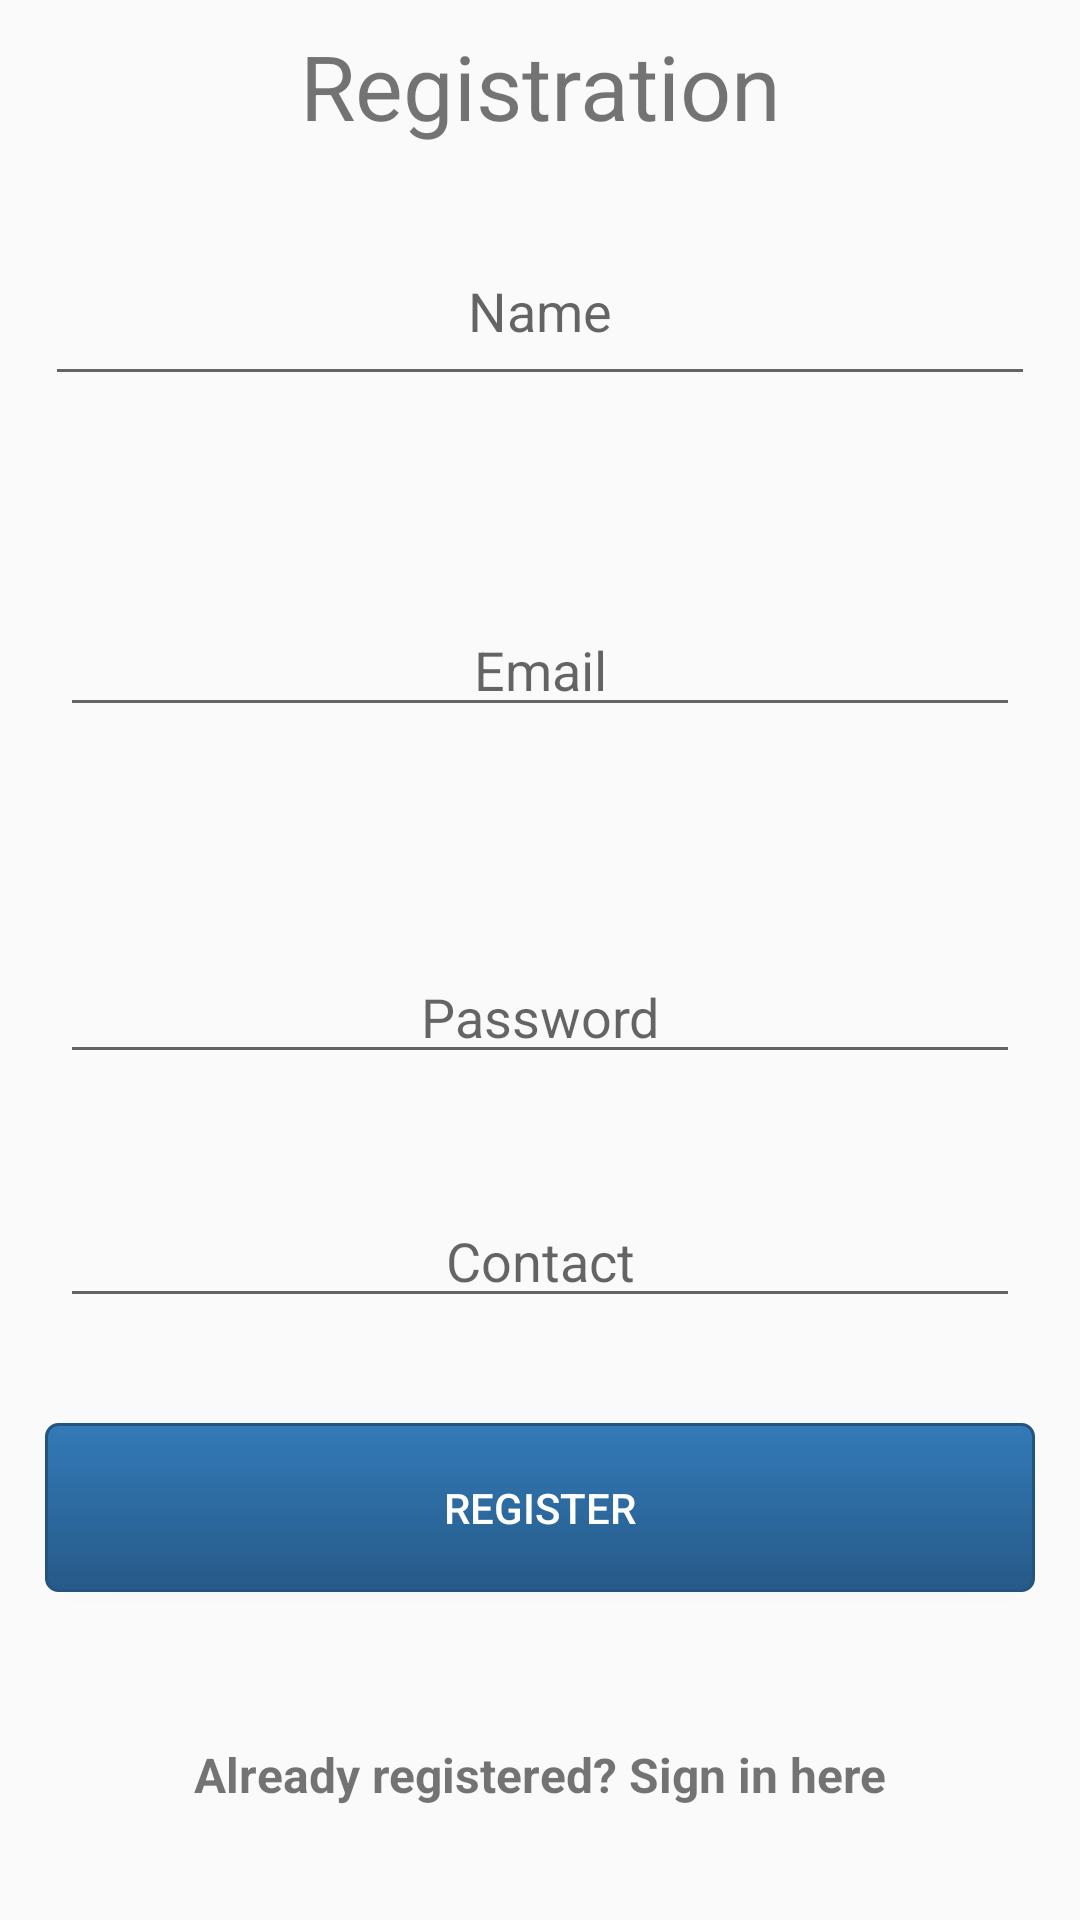

Write the Android layout XML for this screen, with the resource values it uses.
<!-- AndroidManifest.xml: application theme AppTheme -->
<!-- res/layout/activity_register.xml -->
<?xml version="1.0" encoding="utf-8"?>
<LinearLayout xmlns:android="http://schemas.android.com/apk/res/android"
    android:orientation="vertical" android:layout_width="match_parent"
    android:layout_height="match_parent"
    android:weightSum="1">

    <LinearLayout
        android:layout_width="match_parent"
        android:layout_height="120dp"
        android:weightSum="1"
        android:orientation="vertical"
        android:layout_weight="0.22">

        <TextView
            android:text="Registration"
            android:layout_width="match_parent"
            android:layout_height="57dp"
            android:id="@+id/textView"
            android:textAlignment="center"
            android:textSize="30dp"
            android:gravity="center" />
        <EditText
            android:layout_width="match_parent"
            android:layout_height="60dp"
            android:inputType="textPersonName"
            android:hint="Name"
            android:layout_margin="15dp"
            android:gravity="center"
            android:ems="10"
            android:maxLength="30"
            android:id="@+id/name" />


    </LinearLayout>


    <LinearLayout
        android:layout_width="match_parent"
        android:layout_height="60dp"
        android:orientation="horizontal"
        android:layout_weight="0.20">



        <EditText
            android:layout_width="248dp"
            android:layout_height="wrap_content"
            android:inputType="textEmailAddress"
            android:hint="Email"
            android:layout_margin="20dp"
            android:gravity="center"
            android:ems="10"
            android:maxLength="30"
            android:id="@+id/email"
            android:layout_weight="0.2" />


    </LinearLayout>

    <LinearLayout
        android:layout_width="match_parent"
        android:layout_height="wrap_content"
        android:orientation="horizontal">


        <EditText
            android:layout_width="248dp"
            android:layout_height="wrap_content"
            android:inputType="textPassword"
            android:ems="10"
            android:layout_margin="20dp"
            android:gravity="center"
            android:hint="Password"
            android:id="@+id/password"
            android:maxLength="10"
            android:layout_weight="0.40" />


    </LinearLayout>

    <LinearLayout
        android:layout_width="match_parent"
        android:layout_height="100dp"
        android:orientation="vertical"
        android:layout_weight="0.5"
        android:weightSum="1">



        <EditText
            android:layout_width="match_parent"
            android:layout_height="wrap_content"
            android:inputType="phone"
            android:ems="10"
            android:layout_margin="20dp"
            android:id="@+id/contact"
            android:hint="Contact"
            android:gravity="center"
            android:maxLength="10"/>

        <Button
            android:text="Register"
            android:layout_width="match_parent"
            android:layout_height="wrap_content"
            android:id="@+id/btn_register"
            android:layout_margin="15dp"
            android:background="@drawable/btn_primary"
            android:textColor="@color/white"
            android:layout_marginTop="30dp"
            android:layout_weight="0.37" />

        <TextView
            android:textAlignment="center"
            android:text="Already registered? Sign in here"
            android:id="@+id/signin"
            android:layout_width="match_parent"
            android:layout_height="wrap_content"
            android:layout_marginTop="35dp"
            android:textSize="16dp"
            android:textStyle="bold">



        </TextView>
    </LinearLayout>


</LinearLayout>
<!-- resources referenced by this layout -->
<resources>
  <color name="white">#FFFFFF</color>
  <!-- drawable btn_primary (drawable) -->
  <?xml version="1.0" encoding="utf-8"?>
  <shape xmlns:android="http://schemas.android.com/apk/res/android" android:shape="rectangle" >
      <corners
          android:radius="4dp"
          />
      <gradient
          android:angle="270"
          android:startColor="#337ab7"
          android:endColor="#265a88"
          android:type="linear"
          />
      <padding
          android:left="0dp"
          android:top="0dp"
          android:right="0dp"
          android:bottom="0dp"
          />
  
      <stroke
          android:width="1dp"
          android:color="#245580"
          />
  </shape>
  <style name="AppTheme" parent="Theme.AppCompat.Light.DarkActionBar">
          
          <item name="colorPrimary">@color/colorPrimary</item>
          <item name="colorPrimaryDark">@color/colorPrimaryDark</item>
          <item name="colorAccent">@color/colorAccent</item>
  
      </style>
  <color name="colorPrimary">#3F51B5</color>
  <color name="colorPrimaryDark">#303F9F</color>
  <color name="colorAccent">#FF4081</color>
</resources>
